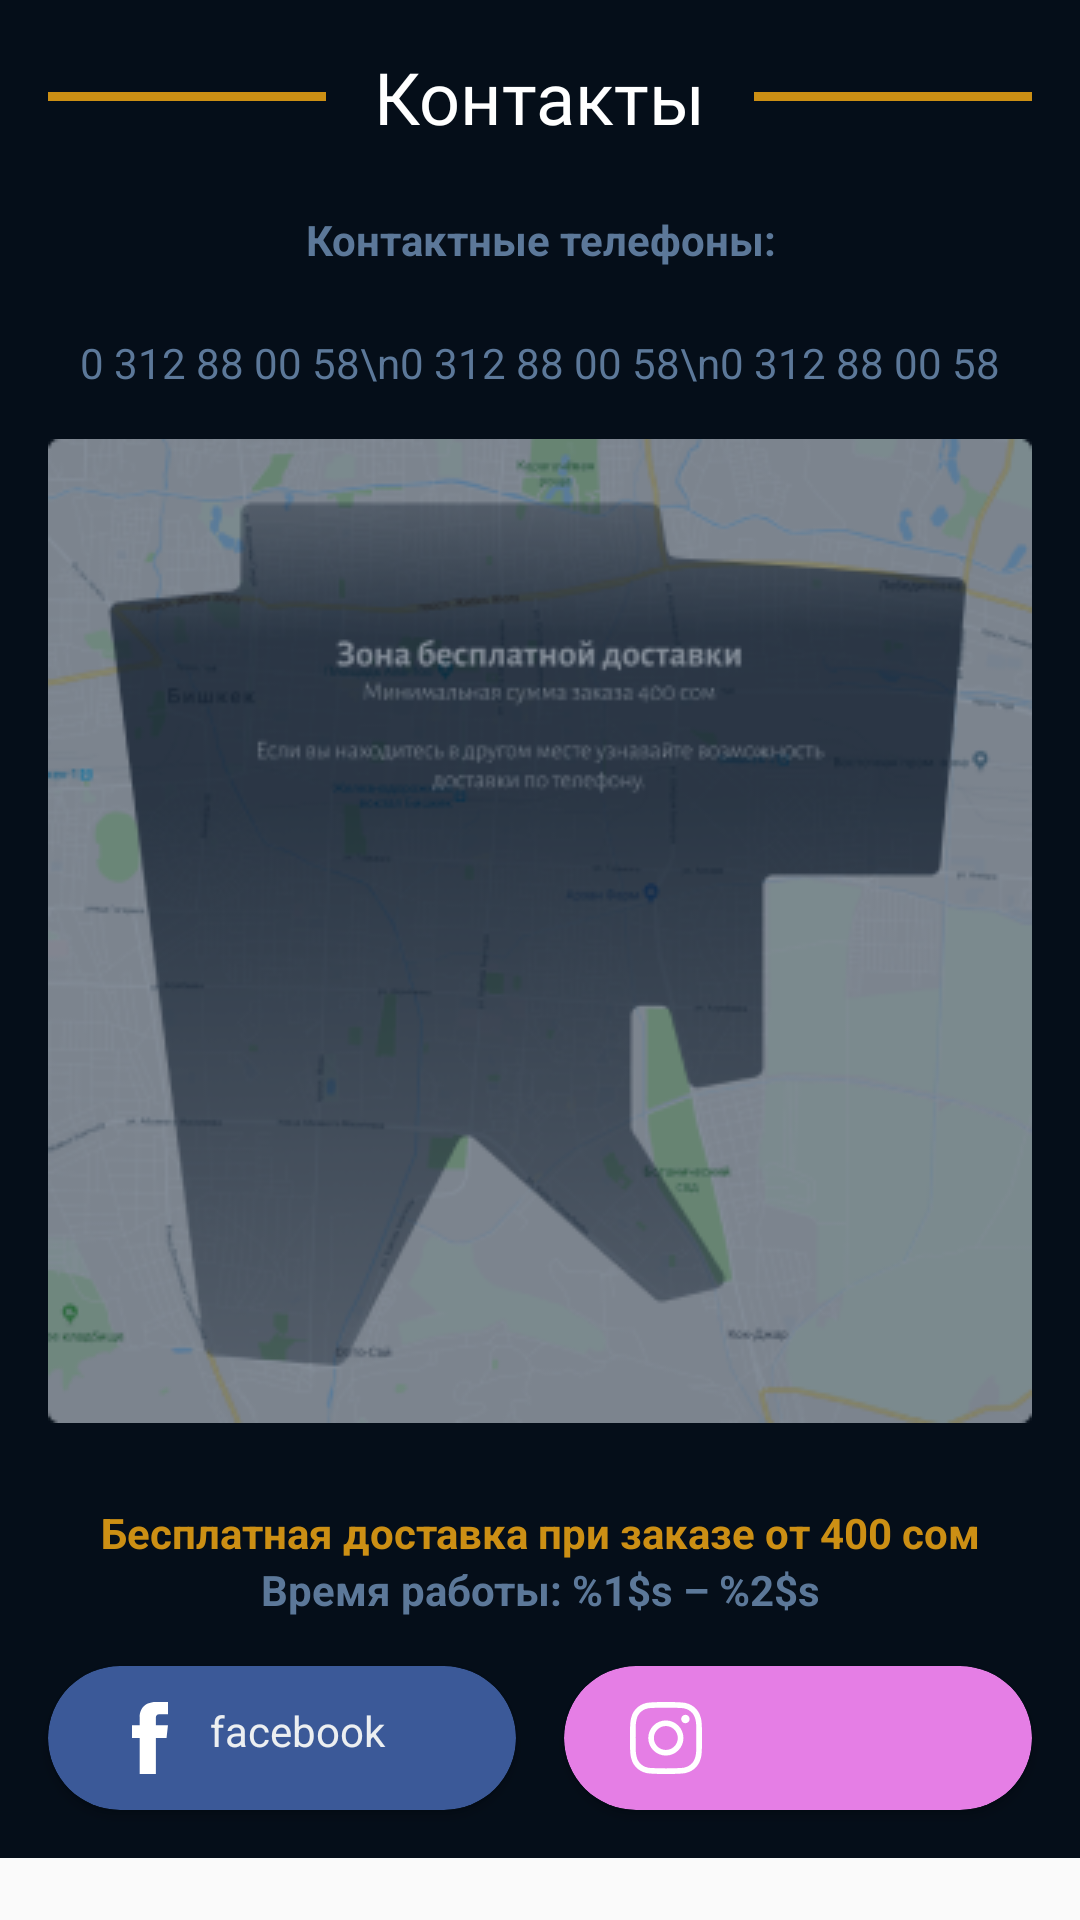

Produce the Android XML layout that renders to this screen, including the resource entries it uses.
<!-- AndroidManifest.xml: application theme AppTheme -->
<!-- res/layout/fragment_contact.xml -->
<?xml version="1.0" encoding="utf-8"?>
<ScrollView
    xmlns:android="http://schemas.android.com/apk/res/android"
    xmlns:tools="http://schemas.android.com/tools"
    android:layout_width="match_parent"
    android:layout_height="match_parent"
    tools:context=".ui.main.contacts.ContactFragment"
    >
    <androidx.constraintlayout.widget.ConstraintLayout
        android:background="@color/colorPrimary"
        android:layout_width="match_parent"
        android:layout_height="wrap_content"
        xmlns:app="http://schemas.android.com/apk/res-auto">

        <TextView
            android:id="@+id/order"
            android:text="Контакты"
            style="@style/AppTheme.TitleTextViewStyle"
            android:layout_width="wrap_content"
            android:layout_height="wrap_content"
            android:layout_margin="16dp"
            app:layout_constraintEnd_toEndOf="parent"
            app:layout_constraintStart_toStartOf="parent"
            app:layout_constraintTop_toTopOf="parent" />

        <View
            android:background="@color/colorPrimaryDark"
            android:layout_width="0dp"
            android:layout_height="3dp"
            android:layout_margin="16dp"
            app:layout_constraintEnd_toStartOf="@id/order"
            app:layout_constraintStart_toStartOf="parent"
            app:layout_constraintTop_toTopOf="@id/order"
            app:layout_constraintBottom_toBottomOf="@id/order"
            />

        <View
            android:background="@color/colorPrimaryDark"
            android:layout_width="0dp"
            android:layout_height="3dp"
            android:layout_margin="16dp"
            app:layout_constraintEnd_toEndOf="parent"
            app:layout_constraintStart_toEndOf="@id/order"
            app:layout_constraintTop_toTopOf="@id/order"
            app:layout_constraintBottom_toBottomOf="@id/order"
            />

        <TextView
            android:id="@+id/contact_phones"
            android:text="Контактные телефоны:"
            android:textColor="@color/secondaryTextColor"
            android:textStyle="bold"
            android:gravity="center_horizontal"
            android:layout_marginTop="22dp"
            android:layout_marginStart="16dp"
            android:layout_marginEnd="16dp"
            android:layout_width="match_parent"
            android:layout_height="wrap_content"
            app:layout_constraintStart_toStartOf="parent"
            app:layout_constraintEnd_toEndOf="parent"
            app:layout_constraintTop_toBottomOf="@+id/order"
            />

        <TextView
            android:id="@+id/phone_number"
            android:text="0 312 88 00 58\n0 312 88 00 58\n0 312 88 00 58"
            android:textColor="@color/secondaryTextColor"
            android:gravity="center_horizontal"
            android:layout_marginTop="22dp"
            android:layout_marginStart="16dp"
            android:layout_marginEnd="16dp"
            android:layout_width="match_parent"
            android:layout_height="wrap_content"
            app:layout_constraintStart_toStartOf="parent"
            app:layout_constraintEnd_toEndOf="parent"
            app:layout_constraintTop_toBottomOf="@+id/contact_phones"
            />
        <ImageView
            android:id="@+id/map"
            android:src="@drawable/map"
            android:scaleType="centerInside"
            android:background="@drawable/background_frame_02"
            android:layout_width="wrap_content"
            android:layout_height="wrap_content"
            android:orientation="vertical"
            android:layout_margin="16dp"
            app:layout_constraintStart_toStartOf="parent"
            app:layout_constraintEnd_toEndOf="parent"
            app:layout_constraintTop_toBottomOf="@+id/phone_number">

        </ImageView>

        <TextView
            android:id="@+id/map_description"
            android:text="Бесплатная доставка при заказе от 400 сом"
            android:textColor="@color/colorPrimaryDark"
            android:textStyle="bold"
            android:gravity="center_horizontal"
            android:layout_marginTop="16dp"
            android:layout_marginStart="16dp"
            android:layout_marginEnd="16dp"
            android:layout_marginBottom="8dp"
            android:layout_width="match_parent"
            android:layout_height="wrap_content"
            app:layout_constraintStart_toStartOf="parent"
            app:layout_constraintEnd_toEndOf="parent"
            app:layout_constraintTop_toBottomOf="@+id/map"
            app:layout_constraintBottom_toBottomOf="@+id/work_time"
            />

        <TextView
            android:id="@+id/work_time"
            android:text="@string/work_time"
            android:textColor="@color/secondaryTextColor"
            android:textStyle="bold"
            android:gravity="center_horizontal"
            android:layout_marginBottom="16dp"
            android:layout_marginStart="16dp"
            android:layout_marginEnd="16dp"
            android:layout_width="match_parent"
            android:layout_height="wrap_content"
            app:layout_constraintStart_toStartOf="parent"
            app:layout_constraintEnd_toEndOf="parent"
            app:layout_constraintTop_toBottomOf="@+id/map_description"
            />

        <androidx.cardview.widget.CardView
            android:id="@+id/facebook_card"
            android:layout_width="0dp"
            android:layout_height="wrap_content"
            app:cardBackgroundColor="#3B5998"

            android:layout_marginStart="16dp"
            android:layout_marginBottom="16dp"
            android:layout_marginEnd="8dp"
            android:layout_marginTop="16dp"
            app:cardCornerRadius="24dp"
            android:elevation="4dp"
            app:layout_constraintStart_toStartOf="parent"
            app:layout_constraintEnd_toStartOf="@id/insta_card"
            app:layout_constraintTop_toBottomOf="@+id/work_time"
            app:layout_constraintBottom_toBottomOf="parent"
            >

            <LinearLayout
                android:orientation="horizontal"
                android:padding="12dp"

                android:layout_width="match_parent"
                android:layout_height="wrap_content">

                <ImageView
                    android:src="@drawable/ic_facebook"
                    android:layout_gravity="center_vertical"
                    android:layout_marginStart="10dp"
                    android:layout_width="24dp"
                    android:layout_height="24dp" />

                <TextView
                    android:id="@+id/facebook_link"
                    android:text="facebook"
                    android:layout_marginStart="8dp"
                    android:textColor="@color/primaryTextColor"
                    android:layout_width="match_parent"
                    android:layout_height="wrap_content" />
            </LinearLayout>
        </androidx.cardview.widget.CardView>

        <androidx.cardview.widget.CardView
            android:id="@+id/insta_card"
            android:layout_width="0dp"
            android:layout_height="wrap_content"
            app:cardBackgroundColor="#E57EE5"
            android:layout_marginStart="8dp"
            android:layout_marginBottom="16dp"
            android:layout_marginEnd="16dp"
            app:cardCornerRadius="24dp"
            android:elevation="4dp"
            app:layout_constraintStart_toEndOf="@id/facebook_card"
            app:layout_constraintEnd_toEndOf="parent"
            app:layout_constraintTop_toTopOf="@+id/facebook_card"
            >

            <LinearLayout
                android:orientation="horizontal"
                android:padding="12dp"

                android:layout_width="match_parent"
                android:layout_height="wrap_content">

                <ImageView
                    android:src="@drawable/ic_insta"
                    android:layout_gravity="center_vertical"
                    android:layout_marginStart="10dp"
                    android:layout_width="24dp"
                    android:layout_height="24dp" />

                <TextView
                    android:id="@+id/instagram_link"
                    tools:text="instagram"
                    android:layout_marginStart="8dp"
                    android:textColor="@color/primaryTextColor"
                    android:layout_width="match_parent"
                    android:layout_height="wrap_content" />
            </LinearLayout>
        </androidx.cardview.widget.CardView>
    </androidx.constraintlayout.widget.ConstraintLayout>
</ScrollView>
<!-- resources referenced by this layout -->
<resources>
  <color name="colorPrimary">#050E19</color>
  <color name="colorPrimaryDark">#CC8F14</color>
  <color name="primaryTextColor">#eceff1</color>
  <color name="secondaryTextColor">#5C7899</color>
  <!-- drawable background_frame_02 (drawable) -->
  <?xml version="1.0" encoding="utf-8"?>
  <shape xmlns:android="http://schemas.android.com/apk/res/android"
      android:shape="rectangle"
      >
  
      <solid android:color="@color/colorSecondary" />
      <corners android:radius="20dp" />
  
  </shape>
  <!-- drawable ic_facebook (drawable) -->
  <vector xmlns:android="http://schemas.android.com/apk/res/android"
      android:width="12dp"
      android:height="24dp"
      android:viewportWidth="12"
      android:viewportHeight="24">
    <path
        android:pathData="M11.5168,11.9769H7.9574V24H2.5648V11.9769H0V7.7515H2.5648V5.0172C2.5648,3.0618 3.5721,0 8.0055,0L12,0.0154V4.1169H9.1017C8.6263,4.1169 7.9578,4.3359 7.9578,5.2686V7.7554H11.9879L11.5168,11.9769Z"
        android:fillColor="#ffffff"/>
  </vector>
  <!-- drawable ic_insta: vector/xml drawable (drawable, 2701 chars, omitted) -->
  <!-- drawable map: png bitmap (drawable, 91437 bytes) -->
  <string name="work_time">Время работы: %1$s – %2$s</string>
  <style name="AppTheme.TitleTextViewStyle">
          <item name="android:fontFamily">@font/appetite_new</item>
          <item name="android:textColor">@color/white</item>
          <item name="android:textSize">24sp</item>
      </style>
  <style name="AppTheme" parent="Theme.AppCompat.Light.DarkActionBar">
          
          <item name="colorPrimary">@color/colorPrimary</item>
          <item name="colorPrimaryDark">@color/colorPrimaryDark</item>
          <item name="colorAccent">@color/colorAccent</item>
      </style>
  <color name="colorSecondary">#0A1D33</color>
  <color name="white">#FFFFFF</color>
  <color name="colorAccent">#5C7899</color>
</resources>
